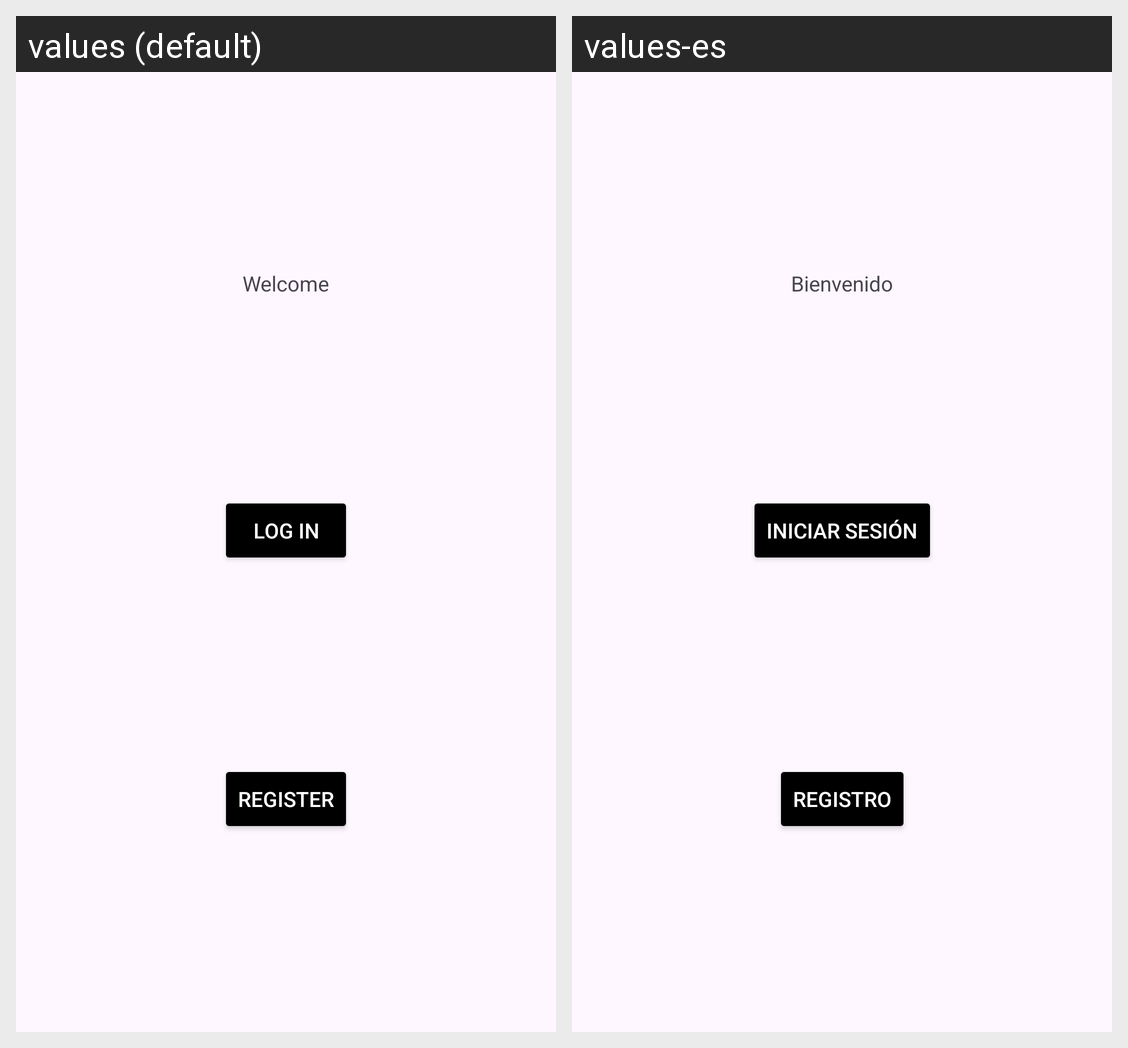

Here is an Android app screen in its default locale and in the app's own translations. Write out the translated-string differences for the strings that appear on this screen.
Android screen res/layout/fragment_welcome.xml rendered under 2 locales, left to right: values (default), values-es. Device: Nexus 5 (rendered at 1080×1920; each locale shown at half size, 540×960, under a caption strip naming it); theme Theme.IncidenciasParkingPMDM.
Strings drawn on this screen, with the default value and each locale's value (text and hints the layout hard-codes, and strings that could not be matched under every locale, appear in the picture but are not listed):

welcome_title
  values: Welcome
  values-es: Bienvenido

login_title
  values: Log in
  values-es: Iniciar sesión

register_title
  values: Register
  values-es: Registro
